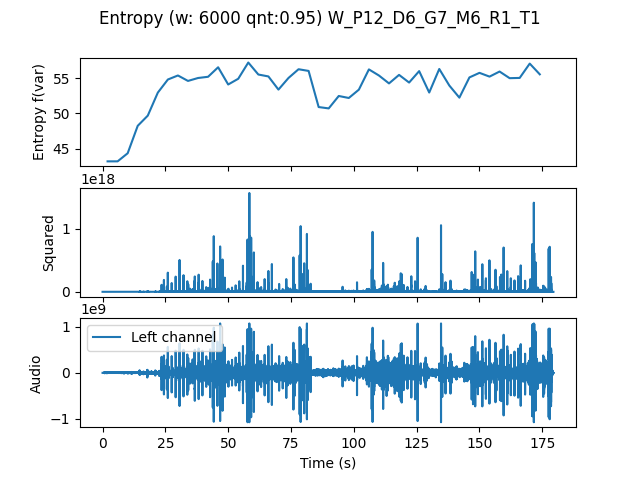

The data file committed next to this chart (first rows):
, t0, var
0.0, 0.0, 43.18
4.0, 4.0, 43.18
8.0, 8.0, 44.33
12.0, 12.0, 48.22
16.0, 16.0, 49.67
20.0, 20.0, 52.93
24.0, 24.0, 54.79
28.0, 28.0, 55.36
32.0, 32.0, 54.59
36.0, 36.0, 55.01
40.0, 40.0, 55.18
44.0, 44.0, 56.53
48.0, 48.0, 54.08
52.0, 52.0, 54.9
56.0, 56.0, 57.2
60.0, 60.0, 55.5
64.0, 64.0, 55.23
68.0, 68.0, 53.36
72.0, 72.0, 55.01
76.0, 76.0, 56.25
80.0, 80.0, 56.01
84.0, 84.0, 50.88
88.0, 88.0, 50.69
92.0, 92.0, 52.45
96.0, 96.0, 52.17
100.0, 100.0, 53.35
104.0, 104.0, 56.23
108.0, 108.0, 55.36
112.0, 112.0, 54.24
116.0, 116.0, 55.45
120.0, 120.0, 54.36
124.0, 124.0, 55.98
128.0, 128.0, 52.94
132.0, 132.0, 56.29
136.0, 136.0, 53.94
140.0, 140.0, 52.22
144.0, 144.0, 55.09
148.0, 148.0, 55.74
152.0, 152.0, 55.2
156.0, 156.0, 55.92
160.0, 160.0, 54.98
164.0, 164.0, 55.02
168.0, 168.0, 57.05
172.0, 172.0, 55.53
